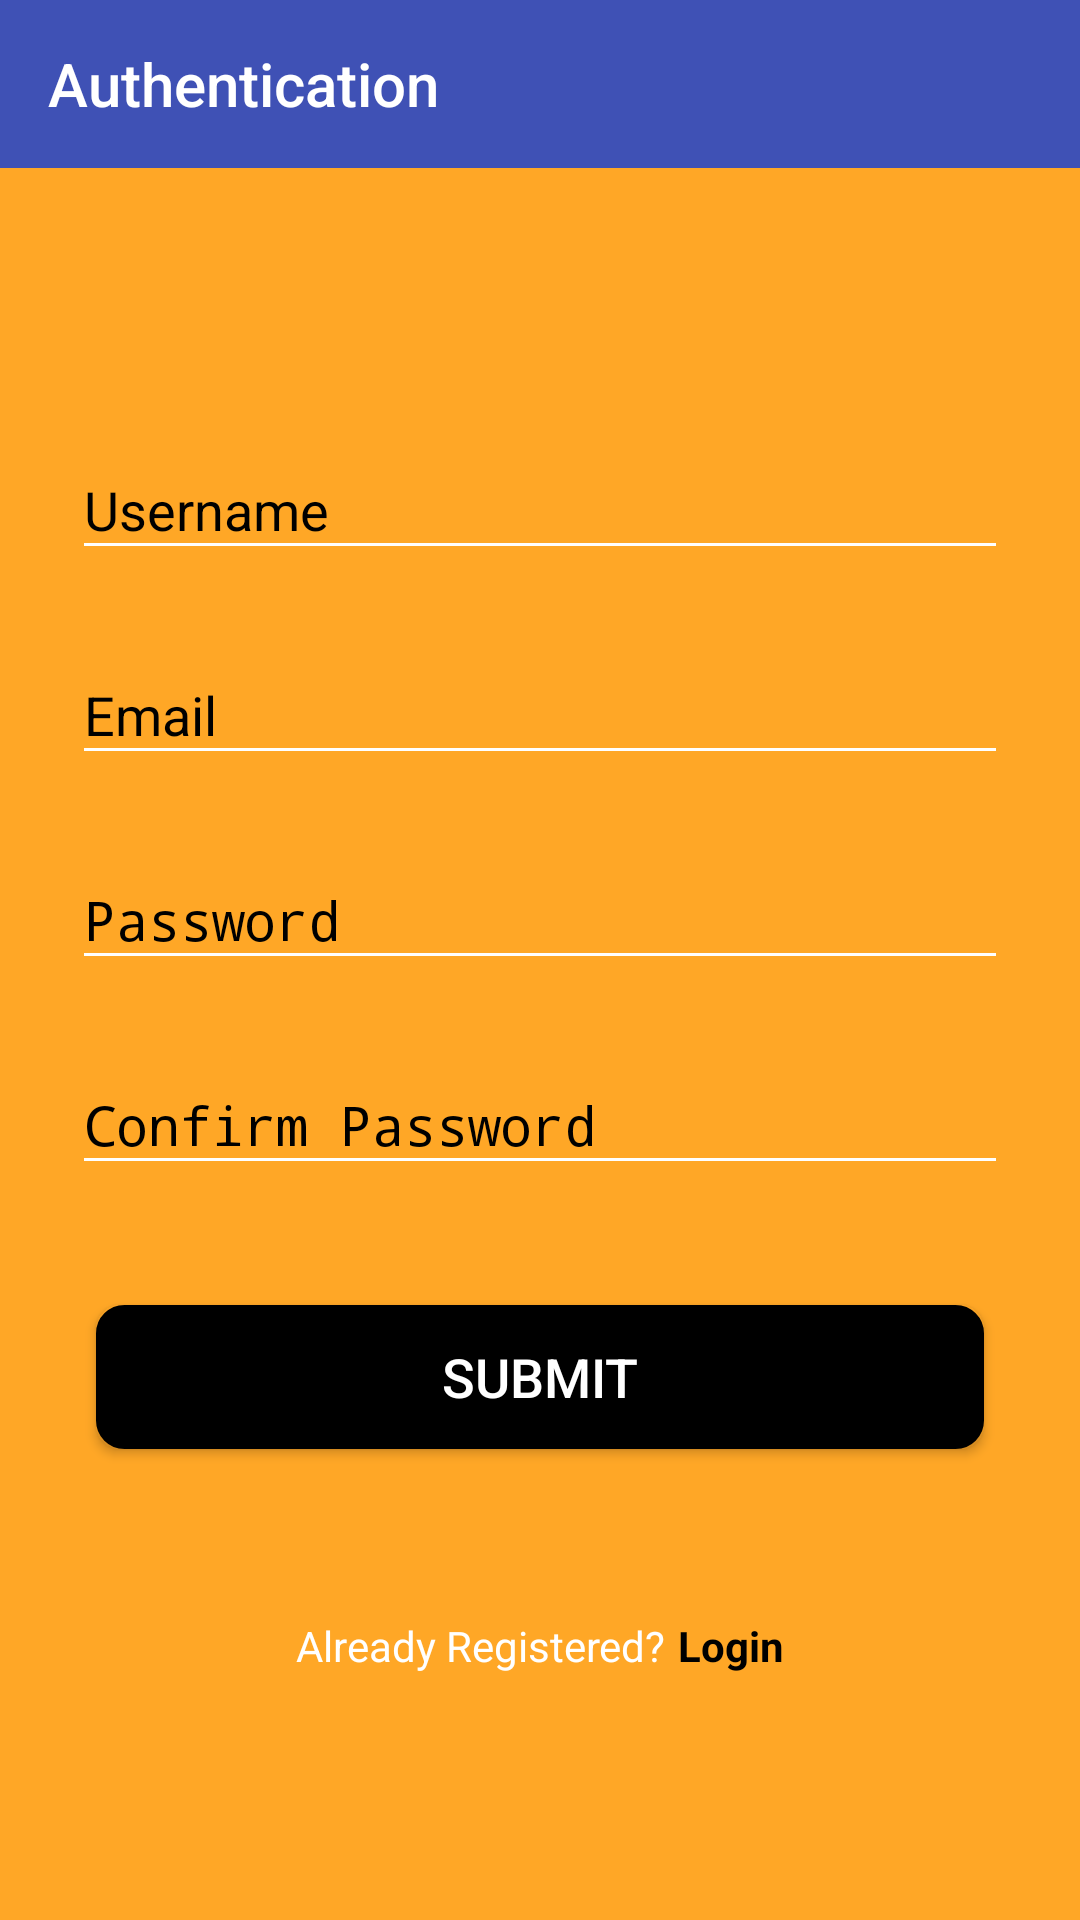

Reconstruct the res/layout file that produces this screen, plus the resources it refers to.
<!-- AndroidManifest.xml: application theme AppTheme -->
<!-- res/layout/activity_register.xml -->
<?xml version="1.0" encoding="utf-8"?>
<RelativeLayout
    xmlns:android="http://schemas.android.com/apk/res/android"
    xmlns:app="http://schemas.android.com/apk/res-auto"
    xmlns:tools="http://schemas.android.com/tools"
    android:layout_width="match_parent"
    android:layout_height="match_parent"
    android:gravity="center_horizontal"
    android:background="#FFA726"
    tools:context=".Register">

    <android.support.design.widget.AppBarLayout
        android:id="@+id/action_bar"
        android:layout_width="match_parent"
        android:layout_height="?attr/actionBarSize"
        android:theme="@style/ThemeOverlay.AppCompat.Dark.ActionBar">

        <android.support.v7.widget.Toolbar
            android:id="@+id/toolbar"
            android:layout_width="match_parent"
            android:layout_height="?attr/actionBarSize"
            app:title="@string/app_name"
            app:layout_scrollFlags="scroll|enterAlways"
            app:popupTheme="@style/ThemeOverlay.AppCompat.Light" />
    </android.support.design.widget.AppBarLayout>

    <RelativeLayout
        android:layout_width="match_parent"
        android:layout_height="match_parent"
        android:layout_below="@id/action_bar"
        android:layout_margin="16dp"
        android:gravity="center_vertical">


        <android.support.design.widget.TextInputLayout
            android:id="@+id/input_layout_username"
            android:layout_width="match_parent"
            android:layout_height="wrap_content"
            android:layout_alignParentStart="true"
            android:layout_alignParentTop="true"
            android:theme="@style/LabelText"
            android:padding="8dp"
            android:textColorHint="@android:color/black"
            android:layout_alignParentLeft="true">

            <EditText
                android:id="@+id/input_username"
                android:layout_width="match_parent"
                android:layout_height="wrap_content"
                android:hint="@string/hint_username"
                android:inputType="textEmailAddress"
                android:theme="@style/TextLabel"
                android:textColor="@android:color/black"
                android:singleLine="true"/>
        </android.support.design.widget.TextInputLayout>

        <android.support.design.widget.TextInputLayout
            android:id="@+id/input_layout_email"
            android:layout_width="match_parent"
            android:layout_height="wrap_content"
            android:layout_below="@id/input_layout_username"
            android:theme="@style/LabelText"
            android:padding="8dp"
            android:textColorHint="@android:color/black"
            android:layout_alignParentLeft="true">

            <EditText
                android:id="@+id/input_email"
                android:layout_width="match_parent"
                android:layout_height="wrap_content"
                android:hint="@string/hint_email"
                android:inputType="textEmailAddress"
                android:theme="@style/TextLabel"
                android:textColor="@android:color/black"
                android:singleLine="true"/>
        </android.support.design.widget.TextInputLayout>

        <android.support.design.widget.TextInputLayout
            android:id="@+id/input_layout_password"
            android:layout_width="match_parent"
            android:layout_height="wrap_content"
            android:layout_below="@id/input_layout_email"
            android:theme="@style/LabelText"
            android:padding="8dp"
            android:textColorHint="@android:color/black"
            android:layout_alignParentLeft="true">

            <EditText
                android:id="@+id/input_password"
                android:layout_width="match_parent"
                android:layout_height="wrap_content"
                android:hint="@string/hint_password"
                android:textColor="@android:color/black"
                android:theme="@style/TextLabel"
                android:inputType="textPassword"/>
        </android.support.design.widget.TextInputLayout>

        <android.support.design.widget.TextInputLayout
            android:id="@+id/input_layout_cpassword"
            android:layout_width="match_parent"
            android:layout_height="wrap_content"
            android:layout_below="@id/input_layout_password"
            android:layout_alignParentStart="true"
            android:theme="@style/LabelText"
            android:padding="8dp"
            android:textColorHint="@android:color/black"
            android:layout_alignParentLeft="true">

            <EditText
                android:id="@+id/input_cpassword"
                android:layout_width="match_parent"
                android:layout_height="wrap_content"
                android:hint="@string/hint_cpassword"
                android:textColor="@android:color/black"
                android:theme="@style/TextLabel"
                android:inputType="textPassword"/>
        </android.support.design.widget.TextInputLayout>
        <LinearLayout
            android:id="@+id/loginButton"
            android:layout_width="wrap_content"
            android:layout_height="wrap_content"
            android:orientation="horizontal"
            android:layout_marginTop="32dp"
            android:layout_below="@id/submitButton"
            android:padding="8dp"
            android:layout_centerInParent="true">
            <TextView
                android:layout_width="wrap_content"
                android:layout_height="wrap_content"
                android:textColor="@android:color/white"
                android:text="@string/login_text"/>

            <TextView
                android:id="@+id/loginText"
                android:layout_width="wrap_content"
                android:layout_height="wrap_content"
                android:layout_marginLeft="4dp"
                android:textStyle="bold"
                android:textColor="@android:color/black"
                android:text="@string/login_link"/>
        </LinearLayout>


        <Button
            android:id="@+id/submitButton"
            android:layout_width="match_parent"
            android:layout_height="wrap_content"
            android:layout_centerHorizontal="true"
            android:layout_below="@id/input_layout_cpassword"
            android:layout_marginLeft="16dp"
            android:layout_marginRight="16dp"
            android:layout_marginTop="32dp"
            android:layout_marginBottom="16dp"
            android:text="Submit"
            android:padding="4dp"
            android:textSize="18sp"
            android:textColor="@android:color/white"
            android:background="@drawable/shape"/>

    </RelativeLayout>


</RelativeLayout>
<!-- resources referenced by this layout -->
<resources>
  <!-- drawable shape (drawable) -->
  <?xml version="1.0" encoding="UTF-8"?>
  <shape xmlns:android="http://schemas.android.com/apk/res/android">
      <solid android:color="#000000"/>
  
      <stroke android:width="3dp"
              android:color="#ff000000"
          />
  
  
  
      <corners android:radius="8dp"/>
  </shape>
  <string name="app_name">Authentication</string>
  <string name="hint_cpassword">Confirm Password</string>
  <string name="hint_email">Email</string>
  <string name="hint_password">Password</string>
  <string name="hint_username">Username</string>
  <string name="login_link">Login</string>
  <string name="login_text">Already Registered?</string>
  <style name="LabelText" parent="ThemeOverlay.AppCompat.Dark.ActionBar">
          <item name="colorAccent">#424242</item>
      </style>
  <style name="TextLabel" parent="ThemeOverlay.AppCompat.Dark.ActionBar">
          <item name="colorAccent">#FFFFFF</item>
      </style>
  <style name="AppTheme" parent="Theme.AppCompat.NoActionBar">
          
          <item name="colorPrimary">@color/colorPrimary</item>
          <item name="colorPrimaryDark">@color/colorPrimaryDark</item>
          <item name="colorAccent">@color/colorAccent</item>
          <item name="android:colorBackground">@android:color/black</item>
      </style>
  <color name="colorPrimary">#3F51B5</color>
  <color name="colorPrimaryDark">#303F9F</color>
  <color name="colorAccent">#FF4081</color>
</resources>
